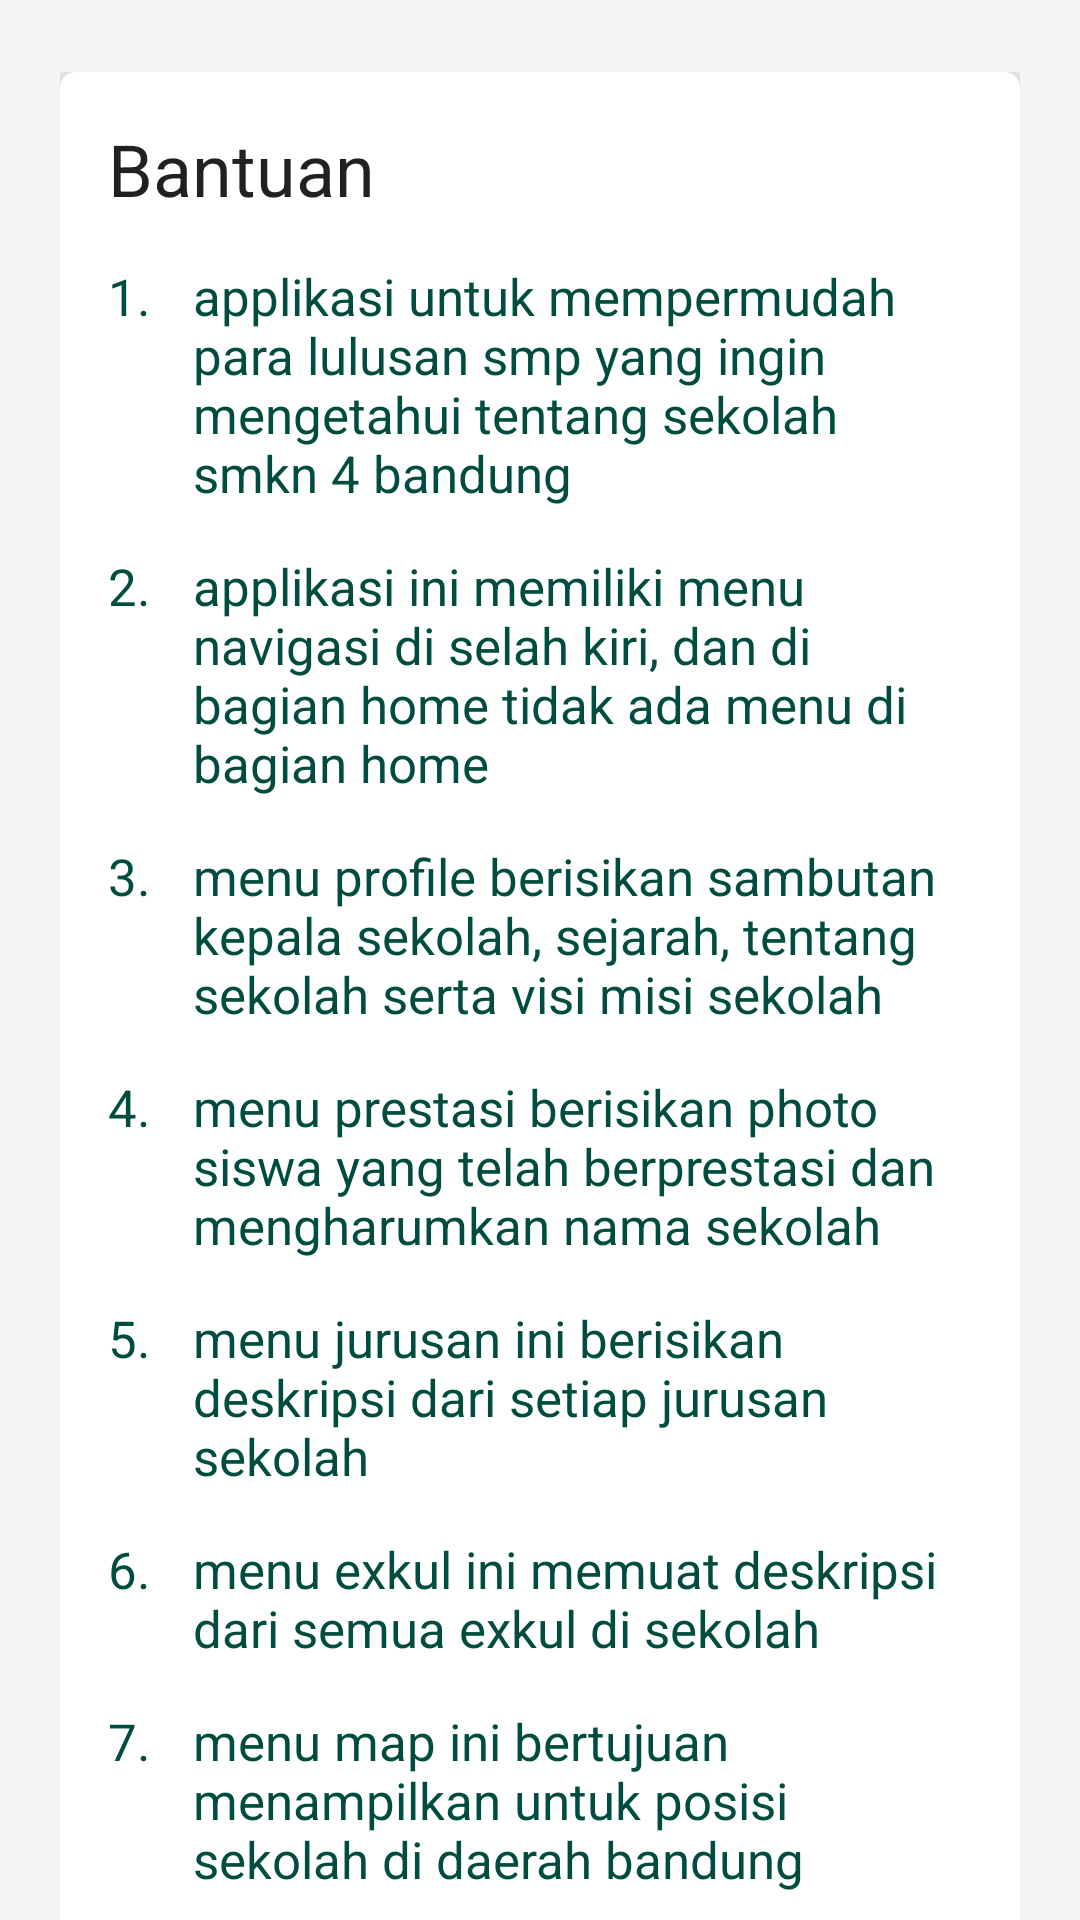

Layout XML and referenced resources for this Android screen:
<!-- AndroidManifest.xml: application theme AppTheme -->
<!-- res/layout/fragment_bantuan.xml -->
<?xml version="1.0" encoding="utf-8"?>
<android.support.design.widget.CoordinatorLayout
    xmlns:android="http://schemas.android.com/apk/res/android"
    xmlns:card_view="http://schemas.android.com/apk/res-auto"
    xmlns:app="http://schemas.android.com/tools"
    android:layout_width="match_parent"
    android:layout_height="match_parent"
    android:fitsSystemWindows="false"
    android:background="#f5f5f5">

    <android.support.v4.widget.NestedScrollView
        android:layout_width="match_parent"
        android:layout_height="match_parent"
        app:layout_behavior="@string/appbar_scrolling_view_behavior">
        <LinearLayout
            android:layout_marginRight="20dp"
            android:layout_marginLeft="20dp"
            android:layout_width="match_parent"
            android:layout_height="match_parent"
            android:orientation="vertical"
            android:paddingTop="24dp">

            <android.support.v7.widget.CardView
                android:layout_width="match_parent"
                android:layout_height="wrap_content"
                android:id="@+id/cardview1"
                card_view:contentPadding="16dp"
                card_view:cardElevation="8dp"
                card_view:cardCornerRadius="5dp">

                <LinearLayout
                    android:layout_width="fill_parent"
                    android:layout_height="wrap_content"
                    android:orientation="vertical">

                    <TextView
                        style="@style/Base.TextAppearance.AppCompat.Headline"
                        android:layout_width="fill_parent"
                        android:layout_height="wrap_content"
                        android:text="Bantuan" />
                    <TableLayout
                        android:layout_width="match_parent"
                        android:layout_height="match_parent">
                    <TableRow>
                        <TextView
                        android:layout_marginTop="15dp"
                        style="@style/Base.TextAppearance.AppCompat.Body1"
                        android:layout_width="wrap_content"
                        android:layout_height="wrap_content"
                        android:text="1. "
                        android:textSize="17dp"
                        android:textColor="#004d40"/>
                        <TextView
                            android:layout_marginTop="15dp"
                            android:layout_marginLeft="10dp"
                            android:paddingRight="30dp"
                            style="@style/Base.TextAppearance.AppCompat.Body1"
                            android:layout_width="wrap_content"
                            android:layout_height="wrap_content"
                            android:text="applikasi untuk mempermudah para lulusan smp yang ingin mengetahui tentang sekolah smkn 4 bandung "
                            android:textSize="17dp"
                            android:textColor="#004d40"/>
                    </TableRow>
                    <TableRow>
                        <TextView
                            android:layout_marginTop="15dp"
                            style="@style/Base.TextAppearance.AppCompat.Body1"
                            android:layout_width="wrap_content"
                            android:layout_height="wrap_content"
                            android:text="2. "
                            android:textSize="17dp"
                            android:textColor="#004d40"/>
                        <TextView
                            android:layout_marginTop="15dp"
                            android:layout_marginLeft="10dp"
                            android:paddingRight="30dp"
                            style="@style/Base.TextAppearance.AppCompat.Body1"
                            android:layout_width="wrap_content"
                            android:layout_height="wrap_content"
                            android:text="applikasi ini memiliki menu navigasi di selah kiri, dan di bagian home tidak ada menu di bagian home"
                            android:textSize="17dp"
                            android:textColor="#004d40"/>
                    </TableRow>
                        <TableRow>
                            <TextView
                                android:layout_marginTop="15dp"
                                style="@style/Base.TextAppearance.AppCompat.Body1"
                                android:layout_width="wrap_content"
                                android:layout_height="wrap_content"
                                android:text="3. "
                                android:textSize="17dp"
                                android:textColor="#004d40"/>
                            <TextView
                                android:layout_marginTop="15dp"
                                android:layout_marginLeft="10dp"
                                android:paddingRight="30dp"
                                style="@style/Base.TextAppearance.AppCompat.Body1"
                                android:layout_width="wrap_content"
                                android:layout_height="wrap_content"
                                android:text="menu profile berisikan sambutan kepala sekolah, sejarah, tentang sekolah serta visi misi sekolah"
                                android:textSize="17dp"
                                android:textColor="#004d40"/>
                        </TableRow>
                        <TableRow>
                            <TextView
                                android:layout_marginTop="15dp"
                                style="@style/Base.TextAppearance.AppCompat.Body1"
                                android:layout_width="wrap_content"
                                android:layout_height="wrap_content"
                                android:text="4. "
                                android:textSize="17dp"
                                android:textColor="#004d40"/>
                            <TextView
                                android:layout_marginTop="15dp"
                                android:layout_marginLeft="10dp"
                                android:paddingRight="30dp"
                                style="@style/Base.TextAppearance.AppCompat.Body1"
                                android:layout_width="wrap_content"
                                android:layout_height="wrap_content"
                                android:text="menu prestasi berisikan photo siswa yang telah berprestasi dan mengharumkan nama sekolah"
                                android:textSize="17dp"
                                android:textColor="#004d40"/>
                        </TableRow>
                        <TableRow>
                            <TextView
                                android:layout_marginTop="15dp"
                                style="@style/Base.TextAppearance.AppCompat.Body1"
                                android:layout_width="wrap_content"
                                android:layout_height="wrap_content"
                                android:text="5. "
                                android:textSize="17dp"
                                android:textColor="#004d40"/>
                            <TextView
                                android:layout_marginTop="15dp"
                                android:layout_marginLeft="10dp"
                                android:paddingRight="30dp"
                                style="@style/Base.TextAppearance.AppCompat.Body1"
                                android:layout_width="wrap_content"
                                android:layout_height="wrap_content"
                                android:text="menu jurusan ini berisikan deskripsi dari setiap jurusan sekolah"
                                android:textSize="17dp"
                                android:textColor="#004d40"/>
                        </TableRow>
                        <TableRow>
                            <TextView
                                android:layout_marginTop="15dp"
                                style="@style/Base.TextAppearance.AppCompat.Body1"
                                android:layout_width="wrap_content"
                                android:layout_height="wrap_content"
                                android:text="6. "
                                android:textSize="17dp"
                                android:textColor="#004d40"/>
                            <TextView
                                android:layout_marginTop="15dp"
                                android:layout_marginLeft="10dp"
                                android:paddingRight="30dp"
                                style="@style/Base.TextAppearance.AppCompat.Body1"
                                android:layout_width="wrap_content"
                                android:layout_height="wrap_content"
                                android:text="menu exkul ini memuat deskripsi dari semua exkul di sekolah"
                                android:textSize="17dp"
                                android:textColor="#004d40"/>
                        </TableRow>
                        <TableRow>
                            <TextView
                                android:layout_marginTop="15dp"
                                style="@style/Base.TextAppearance.AppCompat.Body1"
                                android:layout_width="wrap_content"
                                android:layout_height="wrap_content"
                                android:text="7. "
                                android:textSize="17dp"
                                android:textColor="#004d40"/>
                            <TextView
                                android:layout_marginTop="15dp"
                                android:layout_marginLeft="10dp"
                                android:paddingRight="30dp"
                                style="@style/Base.TextAppearance.AppCompat.Body1"
                                android:layout_width="wrap_content"
                                android:layout_height="wrap_content"
                                android:text="menu map ini bertujuan menampilkan untuk posisi sekolah di daerah bandung"
                                android:textSize="17dp"
                                android:textColor="#004d40"/>
                        </TableRow>

                        </TableLayout>
                </LinearLayout>

            </android.support.v7.widget.CardView>



        </LinearLayout>
    </android.support.v4.widget.NestedScrollView>
</android.support.design.widget.CoordinatorLayout>
<!-- resources referenced by this layout -->
<resources>
  <style name="AppTheme" parent="Theme.AppCompat.Light.DarkActionBar">
          
          <item name="windowNoTitle">true</item>
          <item name="windowActionBar">false</item>
          <item name="colorPrimary">@color/colorPrimary</item>
          <item name="colorPrimaryDark">@color/colorPrimaryDark</item>
          <item name="colorAccent">@color/colorAccent</item>
      </style>
  <color name="colorPrimary">#0099ff</color>
  <color name="colorPrimaryDark">#336699</color>
  <color name="colorAccent">#68efad</color>
</resources>
